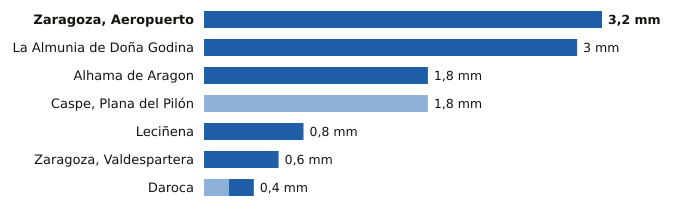

Source data for this figure (header and first rows):
estacion, provincia, indicativo, mm_6_dias_anteriores, mm_hoy, mm_7_dias, horas_de_hoy
Zaragoza, Aeropuerto, Zaragoza, 9434, 0.0, 3.2, 3.2, 15
La Almunia de Doña Godina, Zaragoza, 9427X, 0.0, 3.0, 3.0, 15
Alhama de Aragon, Zaragoza, 9354X, 0.0, 1.8, 1.8, 15
Caspe, Plana del Pilón, Zaragoza, 9574B, 1.8, 0.0, 1.8, 15
Leciñena, Zaragoza, 9495Y, 0.0, 0.8, 0.8, 15
Zaragoza, Valdespartera, Zaragoza, 9434P, 0.0, 0.6, 0.6, 15
Daroca, Zaragoza, 9390, 0.2, 0.2, 0.4, 15
